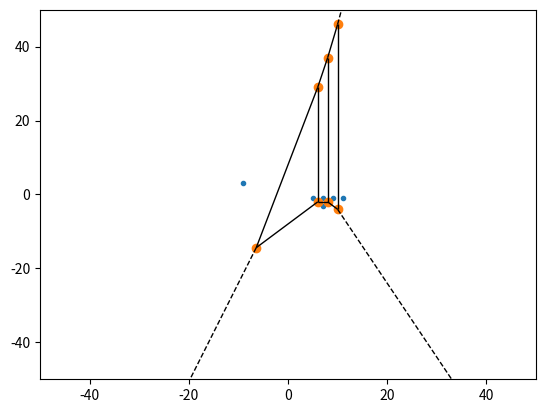
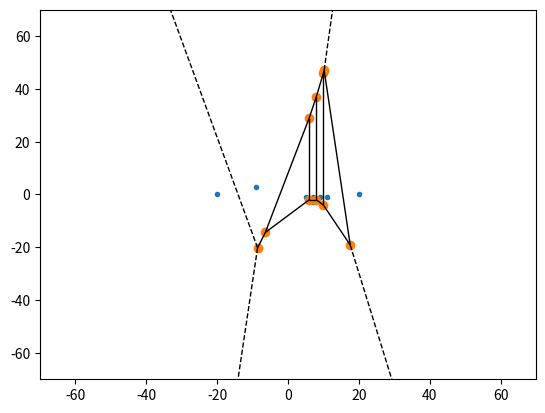

Write the Python code that produced these figures, in order.
import numpy as np
import matplotlib.pyplot as plt
from scipy.spatial import Voronoi, voronoi_plot_2d

A = np.array([[5, -1], [7, -1], [9, -1], [7, -3], [11, -1], [-9, 3]])

A7 = np.array([-20, 0])
A8 = np.array([20, 0])
points = np.vstack([A, A7, A8])

vor1 = Voronoi(A)

fig1 = voronoi_plot_2d(vor1)

plt.xlim([-50, 50])
plt.ylim([-50, 50])

vor2 = Voronoi(points)

fig2 = voronoi_plot_2d(vor2)

plt.xlim([-70, 70])
plt.ylim([-70, 70])

plt.show()

